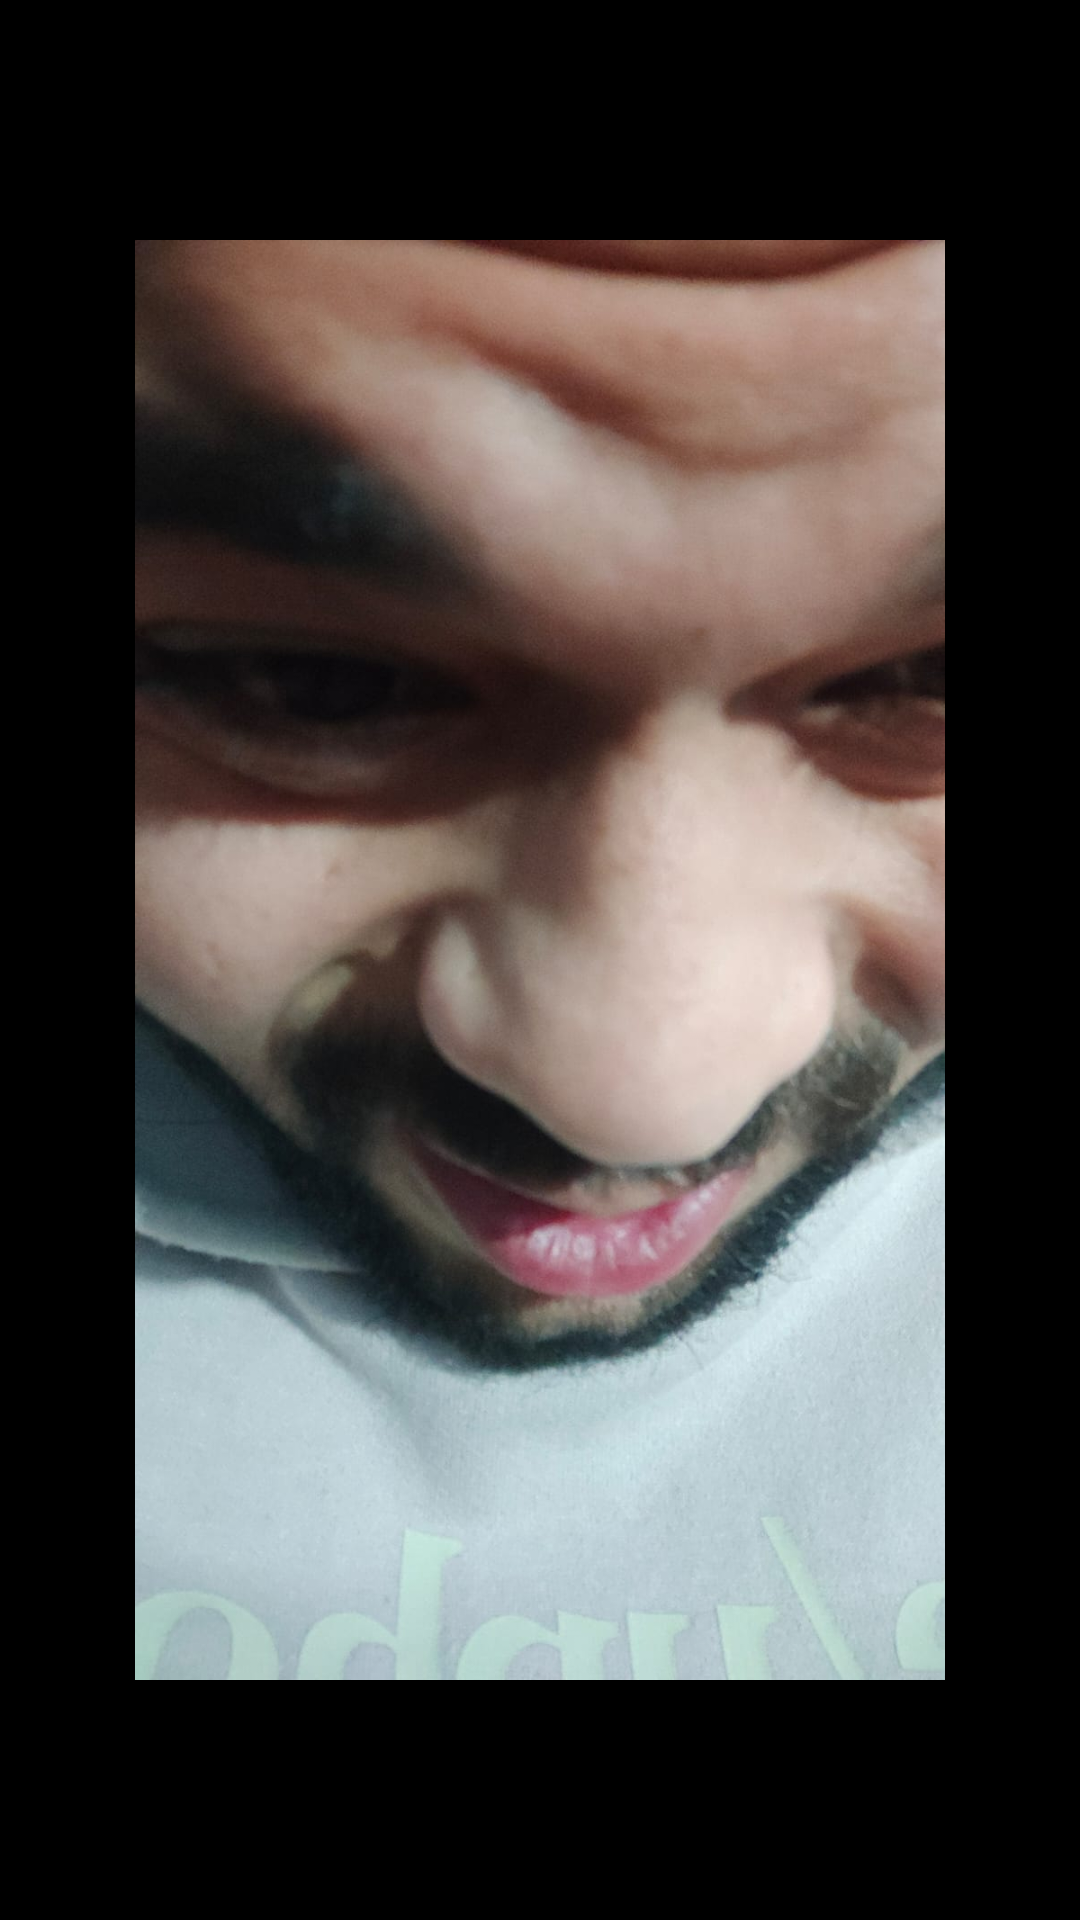

Write the Android layout XML for this screen, with the resource values it uses.
<!-- AndroidManifest.xml: application theme Theme.ALS -->
<!-- res/layout/preview_image.xml -->
<?xml version="1.0" encoding="utf-8"?>
<RelativeLayout xmlns:android="http://schemas.android.com/apk/res/android"
    android:layout_width="match_parent"
    android:layout_height="match_parent"
    android:background="#000000">

    <ImageButton
        android:id="@+id/back_button_dialog"
        android:layout_width="50dp"
        android:layout_height="50dp"
        android:src="@drawable/ic_baseline_arrow_back_24"
        android:backgroundTint="@color/black"
        android:layout_alignParentStart="true"
        android:layout_alignParentTop="true"/>
    <ImageView
        android:id="@+id/preview_image"
        android:layout_width="match_parent"
        android:layout_height="match_parent"
        android:layout_marginVertical="80dp"
        android:src="@drawable/sample"/>
</RelativeLayout>
<!-- resources referenced by this layout -->
<resources>
  <color name="black">#FF000000</color>
  <!-- drawable sample: jpeg bitmap (drawable, 87417 bytes) -->
  <style name="Theme.ALS" parent="Theme.MaterialComponents.Light.DarkActionBar">
          
          <item name="colorPrimary">@color/primary</item>
          <item name="colorPrimaryVariant">@color/primary</item>
          <item name="colorOnPrimary">@color/white</item>
          
          <item name="colorSecondary">@color/primary</item>
          <item name="colorSecondaryVariant">@color/primary</item>
          <item name="colorOnSecondary">@color/white</item>
          
          <item name="android:statusBarColor" tools:targetApi="l">?attr/colorPrimaryVariant</item>
          
      </style>
  <color name="primary">#FFA726</color>
  <color name="white">#FFFFFFFF</color>
</resources>
